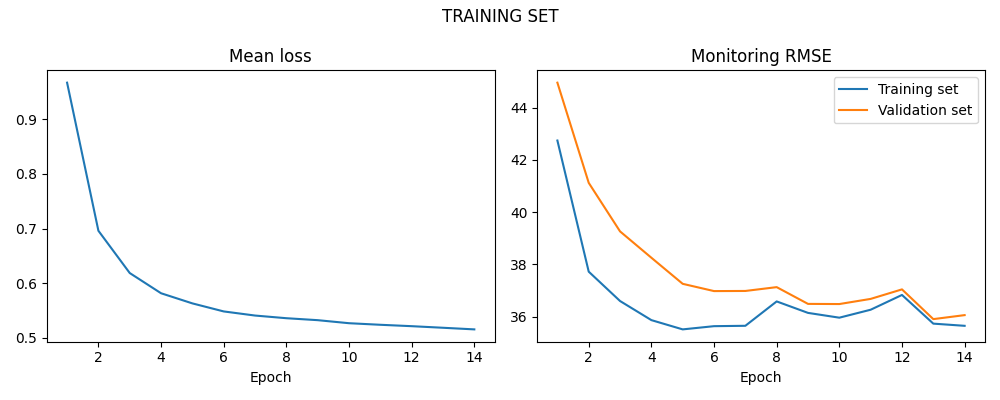

Values plotted in this chart, from the file beside it:
LOSS, LOSS_SIM, LOSS_VAL
0.9669, 42.74, 44.96
0.6959, 37.72, 41.12
0.6185, 36.6, 39.27
0.5815, 35.87, 38.26
0.5629, 35.51, 37.26
0.5482, 35.64, 36.98
0.5407, 35.65, 36.99
0.5358, 36.58, 37.13
0.5322, 36.15, 36.49
0.5266, 35.96, 36.48
0.5238, 36.27, 36.68
0.5212, 36.83, 37.05
0.5183, 35.73, 35.91
0.5153, 35.65, 36.06
